6-way image classification set "dataset" from GitHub (alevinas/minecraftImagesRNA); label vocabulary: araña, cerdo, creeper, gato, vaca, zombie.

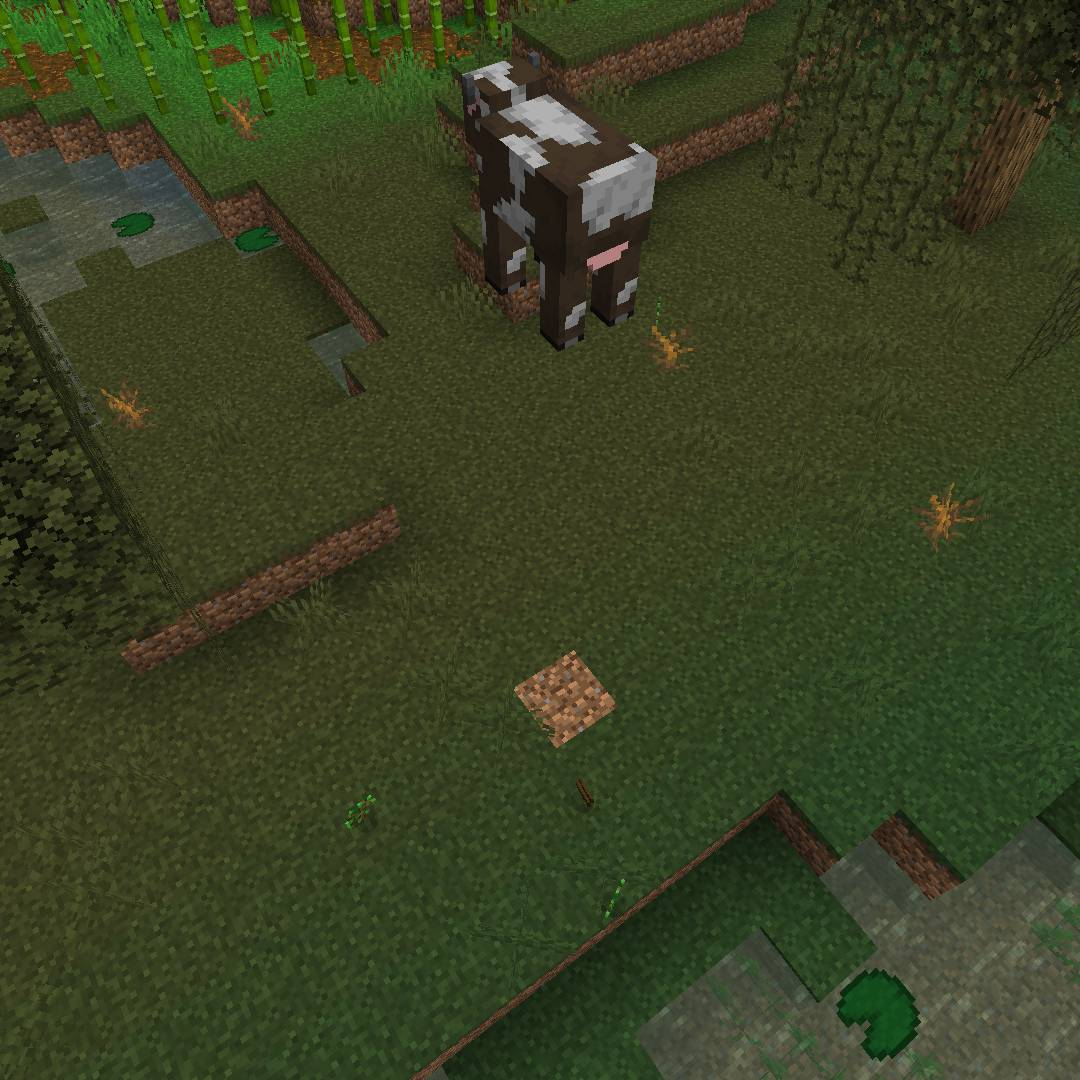
Label: vaca

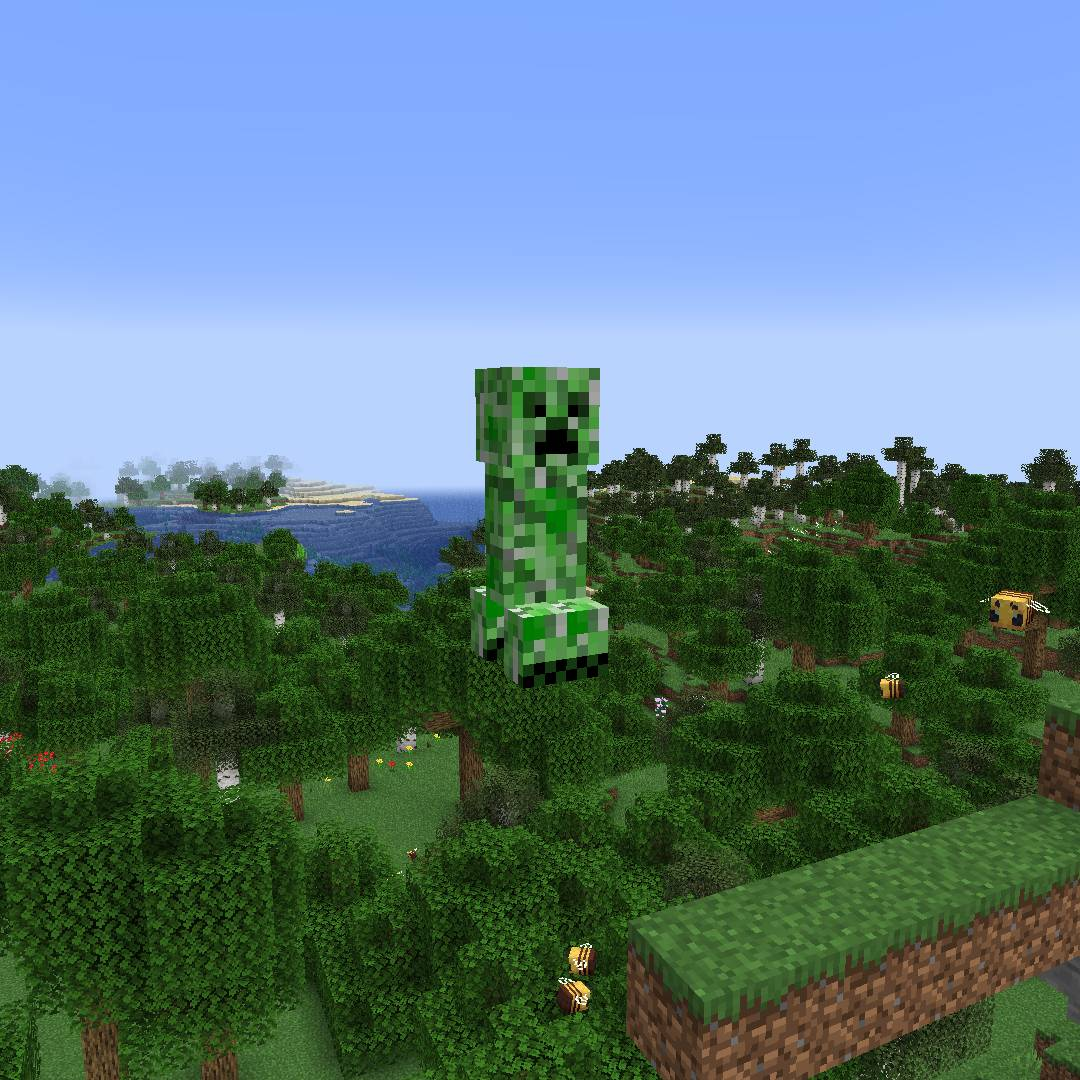
Label: creeper

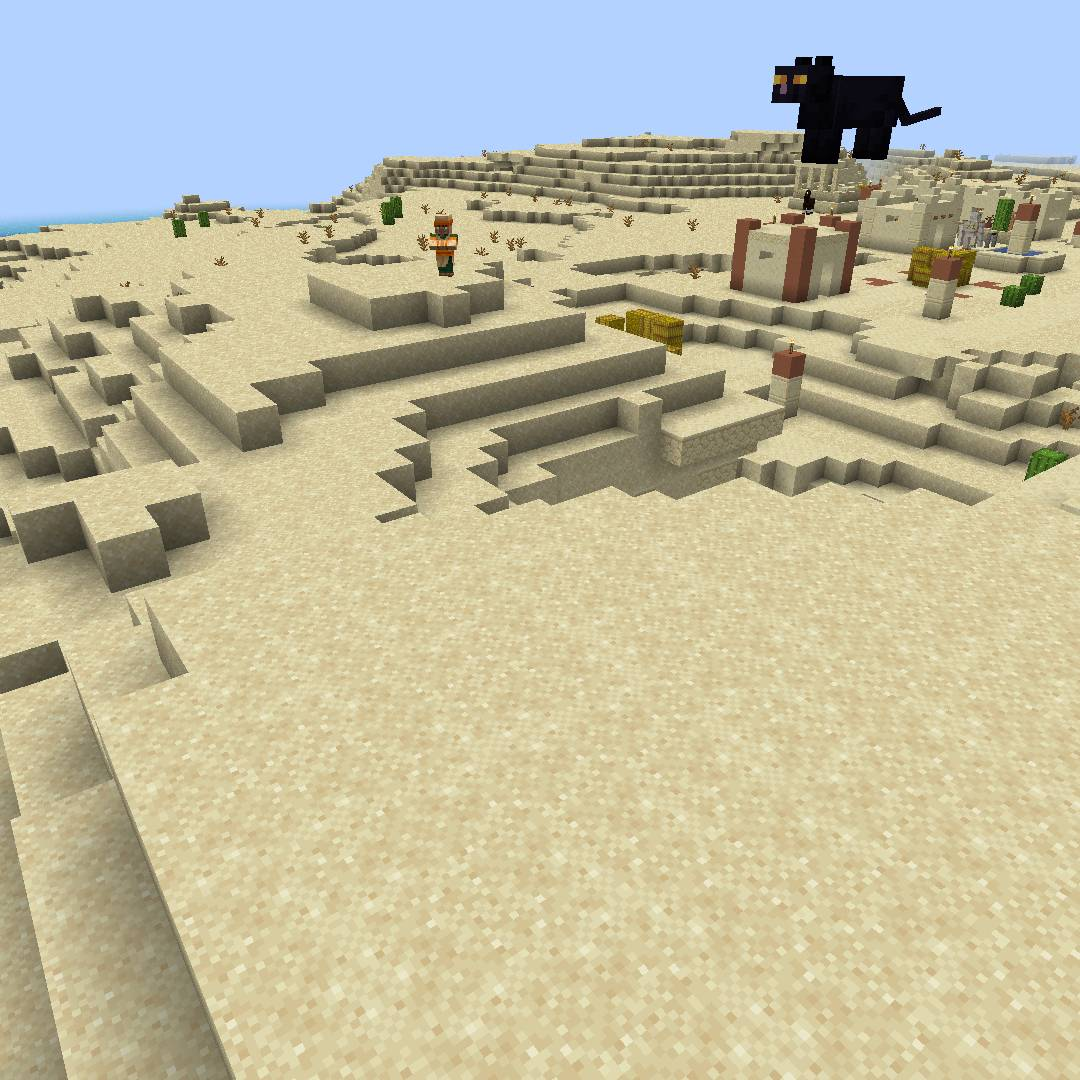
Label: gato

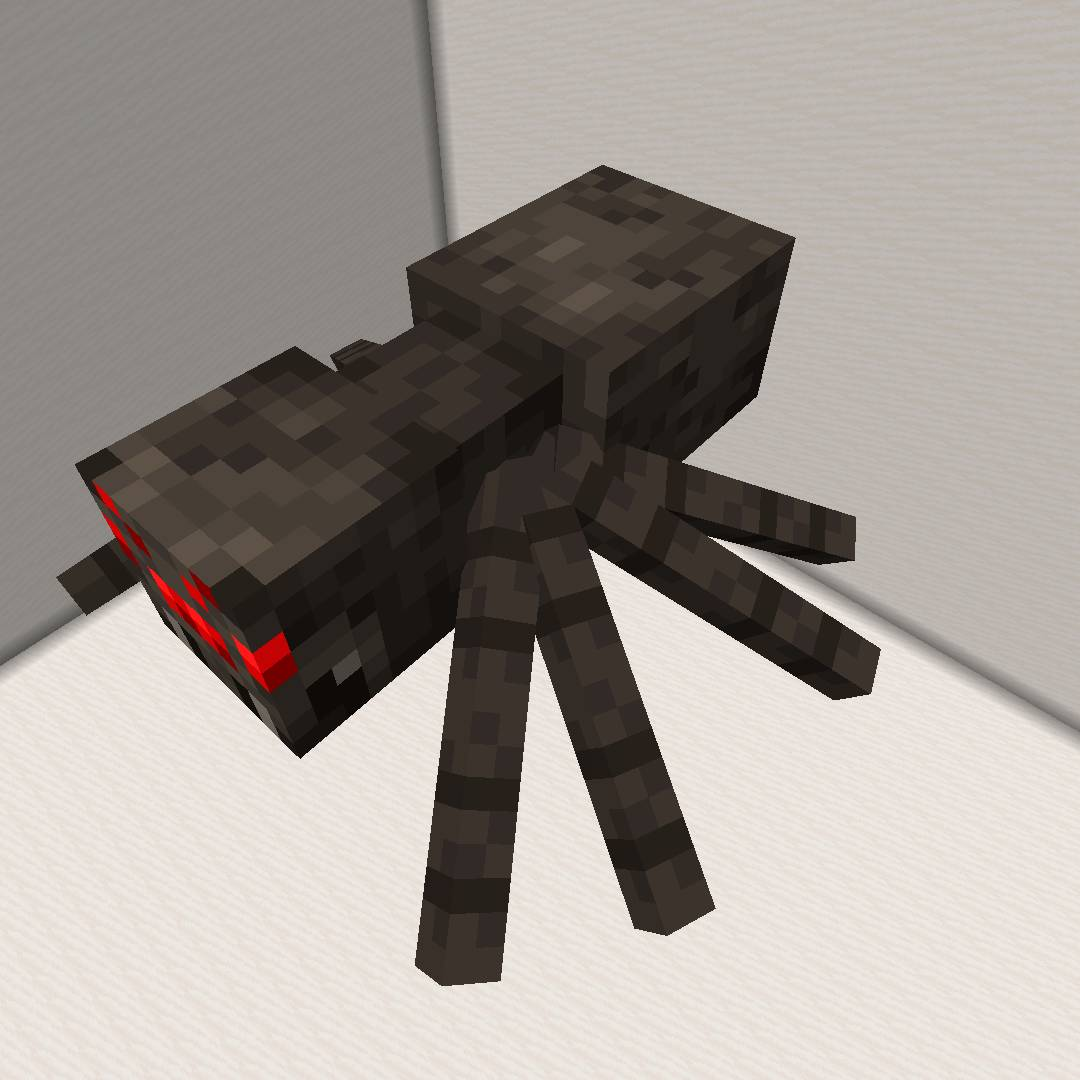
Label: araña

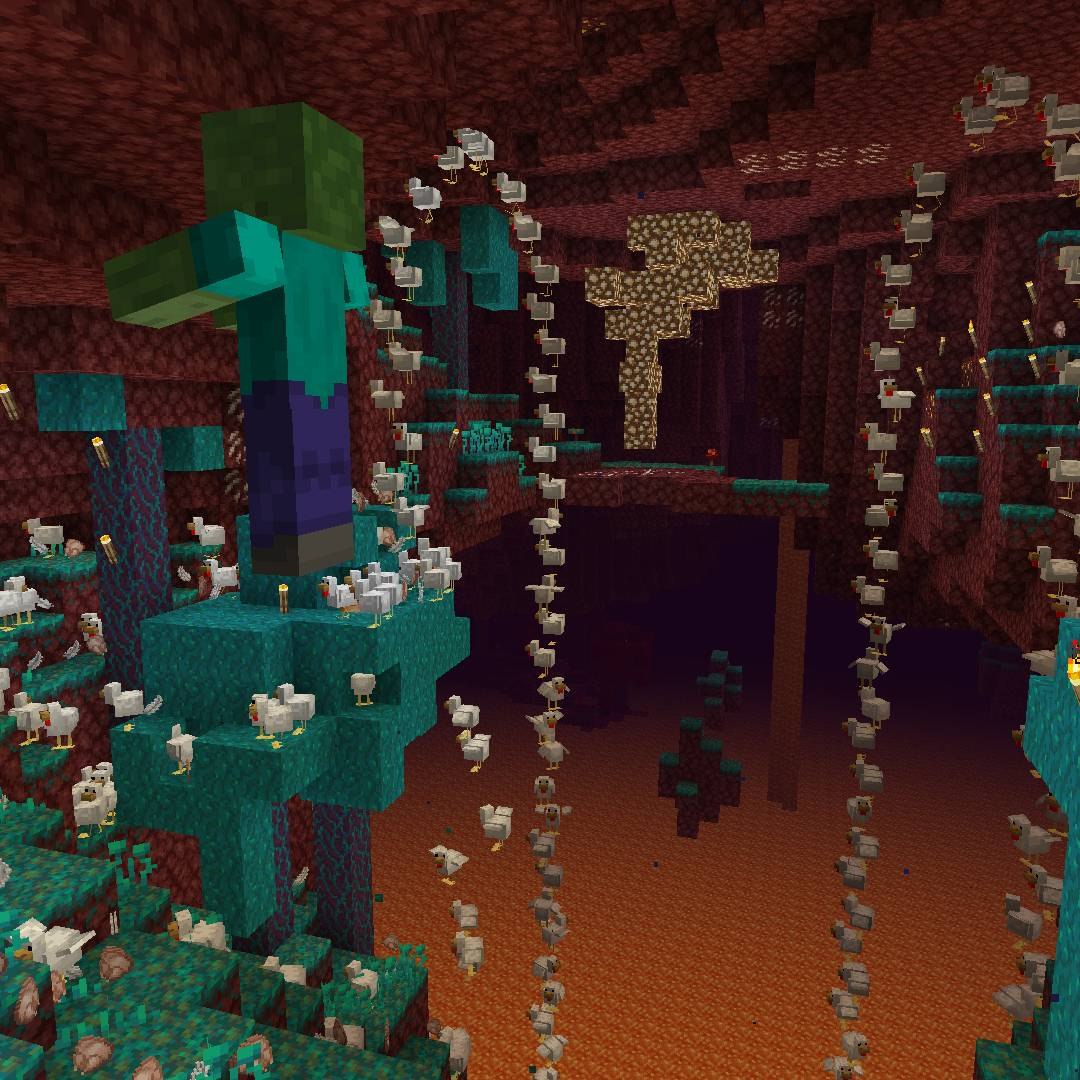
Label: zombie

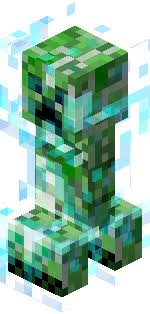
Label: creeper
